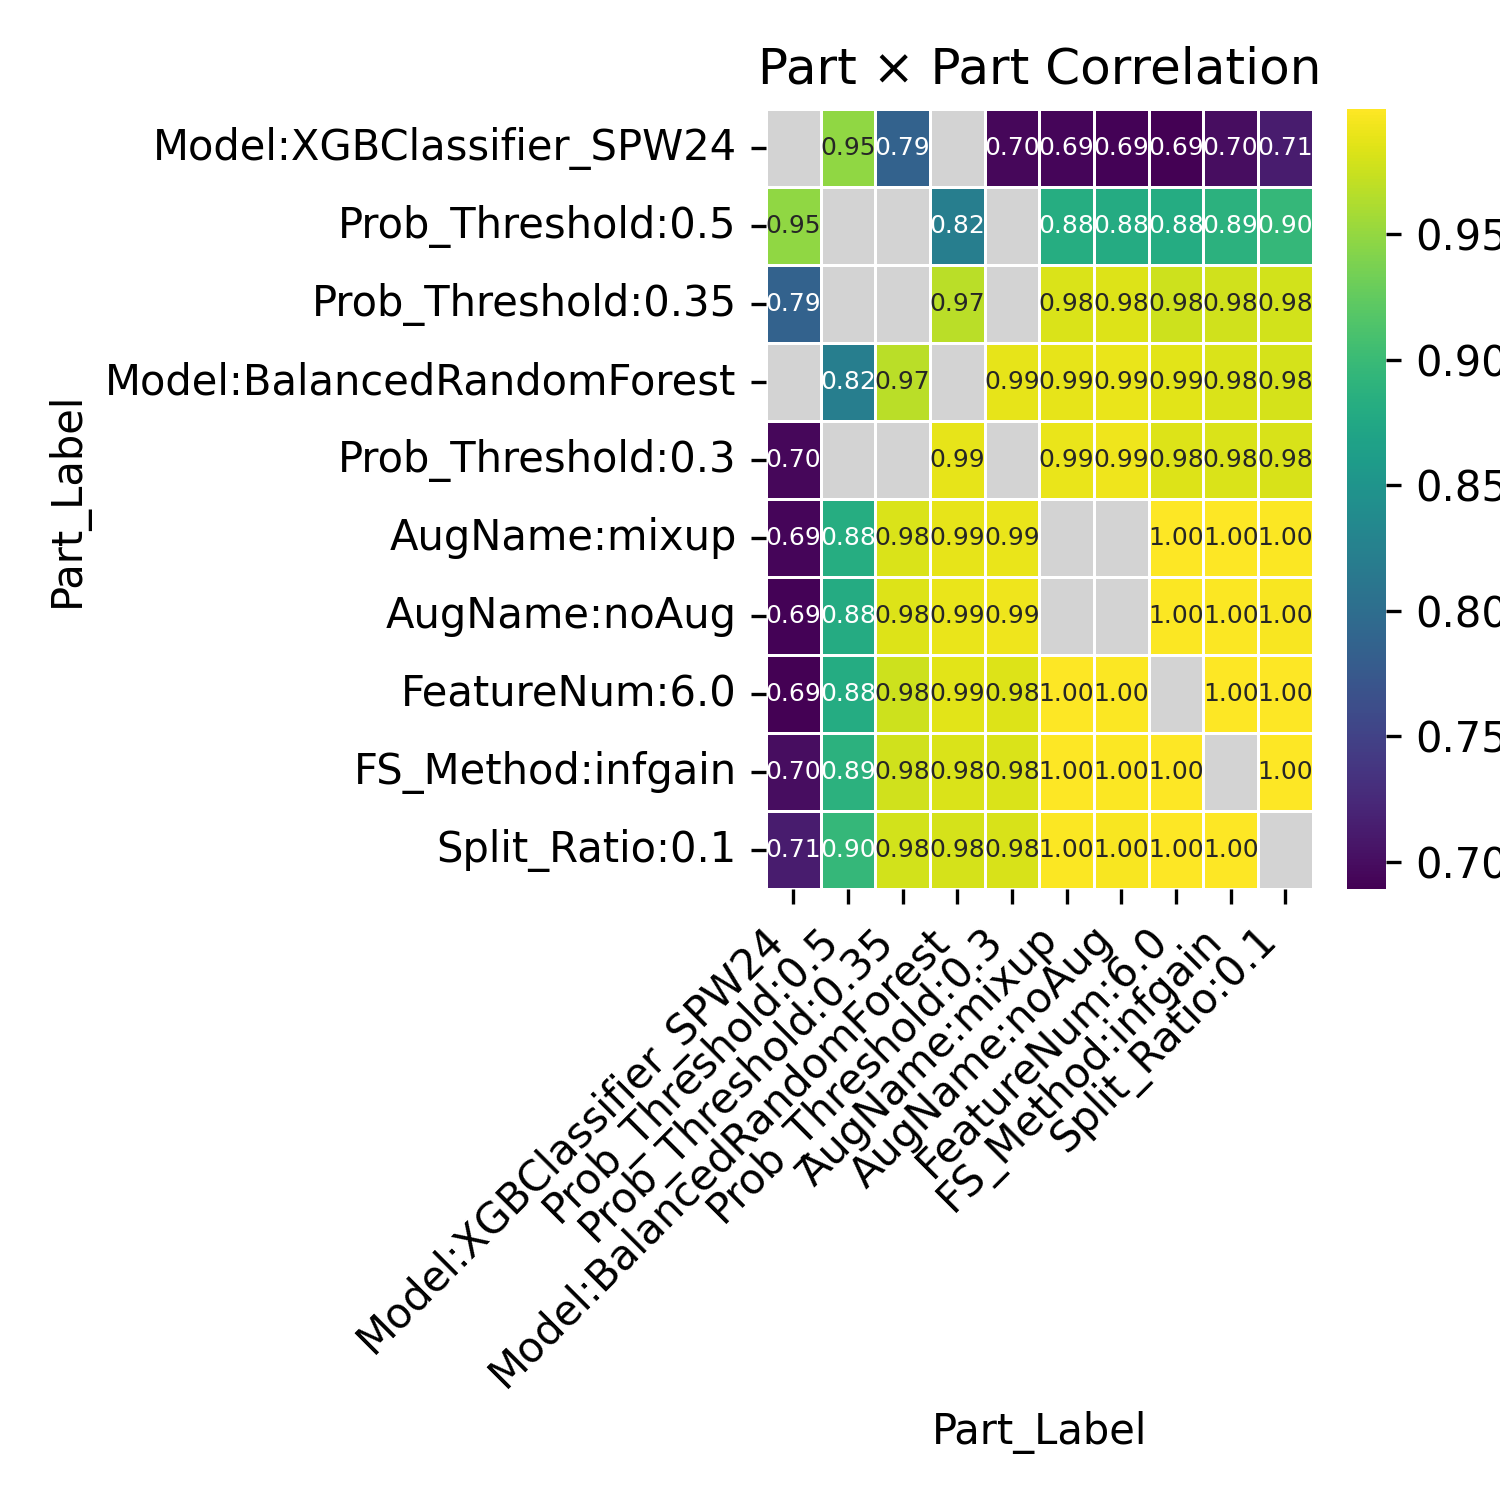

Data behind this chart, as committed beside it:
Part_Label, Model:XGBClassifier_SPW24, Prob_Threshold:0.5, Prob_Threshold:0.35, Model:BalancedRandomForest, Prob_Threshold:0.3, AugName:mixup, AugName:noAug, FeatureNum:6.0, FS_Method:infgain, Split_Ratio:0.1
Model:XGBClassifier_SPW24, , 0.948, 0.785, , 0.695, 0.6933, 0.6904, 0.6891, 0.6993, 0.713
Prob_Threshold:0.5, 0.948, , , 0.8209, , 0.8819, 0.8787, 0.8808, 0.8878, 0.8966
Prob_Threshold:0.35, 0.785, , , 0.9675, , 0.9822, 0.9834, 0.9766, 0.9768, 0.9787
Model:BalancedRandomForest, , 0.8209, 0.9675, , 0.9883, 0.9886, 0.9899, 0.9855, 0.9824, 0.9796
Prob_Threshold:0.3, 0.695, , , 0.9883, , 0.9896, 0.992, 0.9839, 0.9819, 0.9811
AugName:mixup, 0.6933, 0.8819, 0.9822, 0.9886, 0.9896, , , 0.9994, 0.9988, 0.9983
AugName:noAug, 0.6904, 0.8787, 0.9834, 0.9899, 0.992, , , 0.9986, 0.9978, 0.9971
FeatureNum:6.0, 0.6891, 0.8808, 0.9766, 0.9855, 0.9839, 0.9994, 0.9986, , 0.9998, 0.9993
FS_Method:infgain, 0.6993, 0.8878, 0.9768, 0.9824, 0.9819, 0.9988, 0.9978, 0.9998, , 0.9998
Split_Ratio:0.1, 0.713, 0.8966, 0.9787, 0.9796, 0.9811, 0.9983, 0.9971, 0.9993, 0.9998, 
